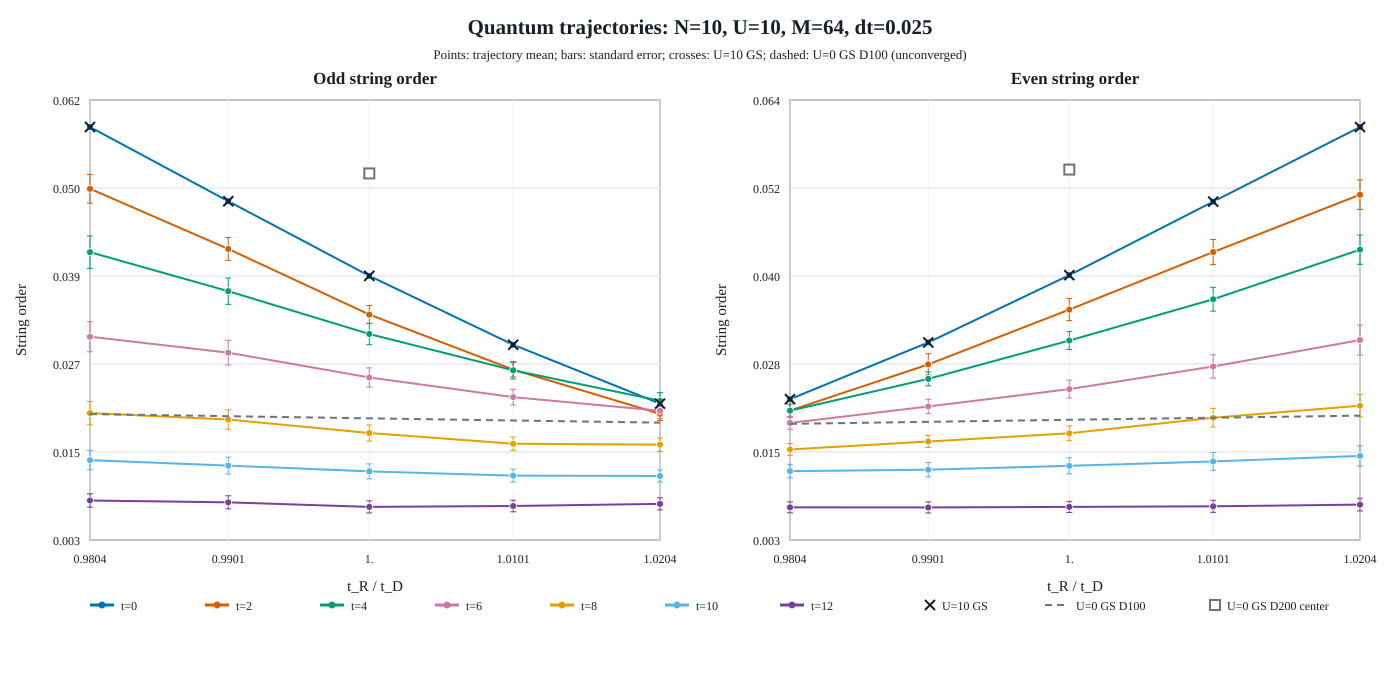

The data file committed next to this chart (first rows):
tD, tR_over_tD, time, samples, dt, odd_mean, odd_stderr, even_mean, even_stderr, max_bond_dimension, mean_cumulative_jumps
0.98, 1.02, 0, 4, 0.025, 0.02164, 0, 0.06026, 0, 100, 0
0.98, 1.02, 0.1, 4, 0.025, 0.02159, 0, 0.06012, 0, 100, 0
0.98, 1.02, 0.2, 4, 0.025, 0.02154, 0, 0.05999, 0, 100, 0
0.98, 1.02, 0.3, 4, 0.025, 0.02149, 0, 0.05985, 0, 100, 0
0.98, 1.02, 0.4, 4, 0.025, 0.02145, 0, 0.05972, 0, 100, 0
0.98, 1.02, 0.5, 4, 0.025, 0.0214, 0, 0.0596, 0, 100, 0
0.98, 1.02, 0.6, 4, 0.025, 0.02136, 0, 0.05948, 0, 100, 0
0.98, 1.02, 0.7, 4, 0.025, 0.02251, 0.00119, 0.05708, 0.002281, 100, 0.25
0.98, 1.02, 0.8, 4, 0.025, 0.02247, 0.001191, 0.05706, 0.002194, 100, 0.25
0.98, 1.02, 0.9, 4, 0.025, 0.02245, 0.001205, 0.05718, 0.001977, 100, 0.25
0.98, 1.02, 1, 4, 0.025, 0.02245, 0.001237, 0.05741, 0.001649, 100, 0.25
0.98, 1.02, 1.1, 4, 0.025, 0.02247, 0.001292, 0.05774, 0.001233, 100, 0.25
0.98, 1.02, 1.2, 4, 0.025, 0.02252, 0.001369, 0.05814, 0.0007528, 100, 0.25
0.98, 1.02, 1.3, 4, 0.025, 0.0226, 0.001469, 0.0586, 0.0002284, 100, 0.25
0.98, 1.02, 1.4, 4, 0.025, 0.02271, 0.001598, 0.05908, 0.0003062, 100, 0.25
0.98, 1.02, 1.5, 4, 0.025, 0.02286, 0.00176, 0.05952, 0.0007925, 100, 0.25
0.98, 1.02, 1.6, 4, 0.025, 0.02305, 0.001957, 0.05985, 0.001159, 100, 0.25
0.98, 1.02, 1.7, 4, 0.025, 0.02327, 0.002181, 0.06001, 0.001354, 100, 0.25
0.98, 1.02, 1.8, 4, 0.025, 0.02433, 0.002269, 0.06005, 0.001354, 100, 0.5
0.98, 1.02, 1.9, 4, 0.025, 0.02457, 0.002457, 0.05989, 0.001196, 100, 0.5
0.98, 1.02, 2, 4, 0.025, 0.02479, 0.002606, 0.05958, 0.0008717, 100, 0.5
0.98, 1.02, 2.1, 4, 0.025, 0.025, 0.002719, 0.05911, 0.0003614, 100, 0.5
0.98, 1.02, 2.2, 4, 0.025, 0.0252, 0.00281, 0.05848, 0.0004058, 100, 0.5
0.98, 1.02, 2.3, 4, 0.025, 0.0254, 0.00288, 0.05769, 0.001331, 100, 0.5
0.98, 1.02, 2.4, 4, 0.025, 0.02553, 0.002904, 0.05682, 0.002411, 100, 0.5
0.98, 1.02, 2.5, 4, 0.025, 0.02556, 0.00284, 0.05597, 0.003555, 100, 0.5
0.98, 1.02, 2.6, 4, 0.025, 0.02544, 0.002675, 0.05523, 0.00468, 100, 0.5
0.98, 1.02, 2.7, 4, 0.025, 0.02521, 0.002439, 0.05466, 0.005724, 100, 0.5
0.98, 1.02, 2.8, 4, 0.025, 0.02598, 0.00272, 0.05401, 0.00652, 100, 0.75
0.98, 1.02, 2.9, 4, 0.025, 0.02501, 0.00237, 0.05794, 0.003406, 100, 1
0.98, 1.02, 3, 4, 0.025, 0.03374, 0.006646, 0.05595, 0.004365, 100, 1.25
0.98, 1.02, 3.1, 4, 0.025, 0.03353, 0.006735, 0.05645, 0.004767, 100, 1.25
0.98, 1.02, 3.2, 4, 0.025, 0.03251, 0.007007, 0.05707, 0.005105, 100, 1.25
0.98, 1.02, 3.3, 4, 0.025, 0.0317, 0.007102, 0.05774, 0.005372, 100, 1.25
0.98, 1.02, 3.4, 4, 0.025, 0.03173, 0.006744, 0.05839, 0.005567, 100, 1.25
0.98, 1.02, 3.5, 4, 0.025, 0.03224, 0.00631, 0.05892, 0.005718, 100, 1.25
0.98, 1.02, 3.6, 4, 0.025, 0.03233, 0.006075, 0.05919, 0.005888, 100, 1.25
0.98, 1.02, 3.7, 4, 0.025, 0.03153, 0.00575, 0.05907, 0.00614, 100, 1.25
0.98, 1.02, 3.8, 4, 0.025, 0.03018, 0.005206, 0.05852, 0.006432, 100, 1.25
0.98, 1.02, 3.9, 4, 0.025, 0.02896, 0.00452, 0.05764, 0.006634, 100, 1.25
0.98, 1.02, 4, 4, 0.025, 0.02818, 0.00384, 0.05649, 0.006695, 100, 1.25
0.98, 1.02, 4.1, 4, 0.025, 0.02768, 0.003352, 0.05505, 0.006719, 100, 1.25
0.98, 1.02, 4.2, 4, 0.025, 0.02711, 0.003, 0.05332, 0.00683, 100, 1.25
0.98, 1.02, 4.3, 4, 0.025, 0.02632, 0.002616, 0.05136, 0.007014, 100, 1.25
0.98, 1.02, 4.4, 4, 0.025, 0.02538, 0.002265, 0.04932, 0.007147, 100, 1.25
0.98, 1.02, 4.5, 4, 0.025, 0.02446, 0.002176, 0.04731, 0.007157, 100, 1.25
0.98, 1.02, 4.6, 4, 0.025, 0.02372, 0.002392, 0.04531, 0.007117, 100, 1.25
0.98, 1.02, 4.7, 4, 0.025, 0.02315, 0.00268, 0.04335, 0.007146, 100, 1.25
0.98, 1.02, 4.8, 4, 0.025, 0.02268, 0.002841, 0.04149, 0.007287, 100, 1.25
0.98, 1.02, 4.9, 4, 0.025, 0.02225, 0.002836, 0.03985, 0.007498, 100, 1.25
0.98, 1.02, 5, 4, 0.025, 0.0218, 0.002746, 0.03851, 0.007725, 100, 1.25
0.98, 1.02, 5.1, 4, 0.025, 0.02137, 0.002657, 0.03743, 0.007946, 100, 1.25
0.98, 1.02, 5.2, 4, 0.025, 0.02104, 0.002589, 0.03651, 0.008164, 100, 1.25
0.98, 1.02, 5.3, 4, 0.025, 0.02086, 0.002516, 0.0357, 0.008379, 100, 1.25
0.98, 1.02, 5.4, 4, 0.025, 0.01703, 0.004361, 0.03569, 0.00833, 100, 1.5
0.98, 1.02, 5.5, 4, 0.025, 0.01717, 0.00426, 0.03536, 0.008455, 100, 1.5
0.98, 1.02, 5.6, 4, 0.025, 0.01737, 0.003992, 0.03523, 0.008545, 100, 1.5
0.98, 1.02, 5.7, 4, 0.025, 0.01313, 0.004437, 0.03314, 0.0066, 100, 1.75
0.98, 1.02, 5.8, 4, 0.025, 0.01385, 0.003939, 0.03313, 0.006575, 100, 1.75
0.98, 1.02, 5.9, 4, 0.025, 0.01505, 0.003202, 0.03294, 0.006326, 100, 1.75
... 2,965 more rows
